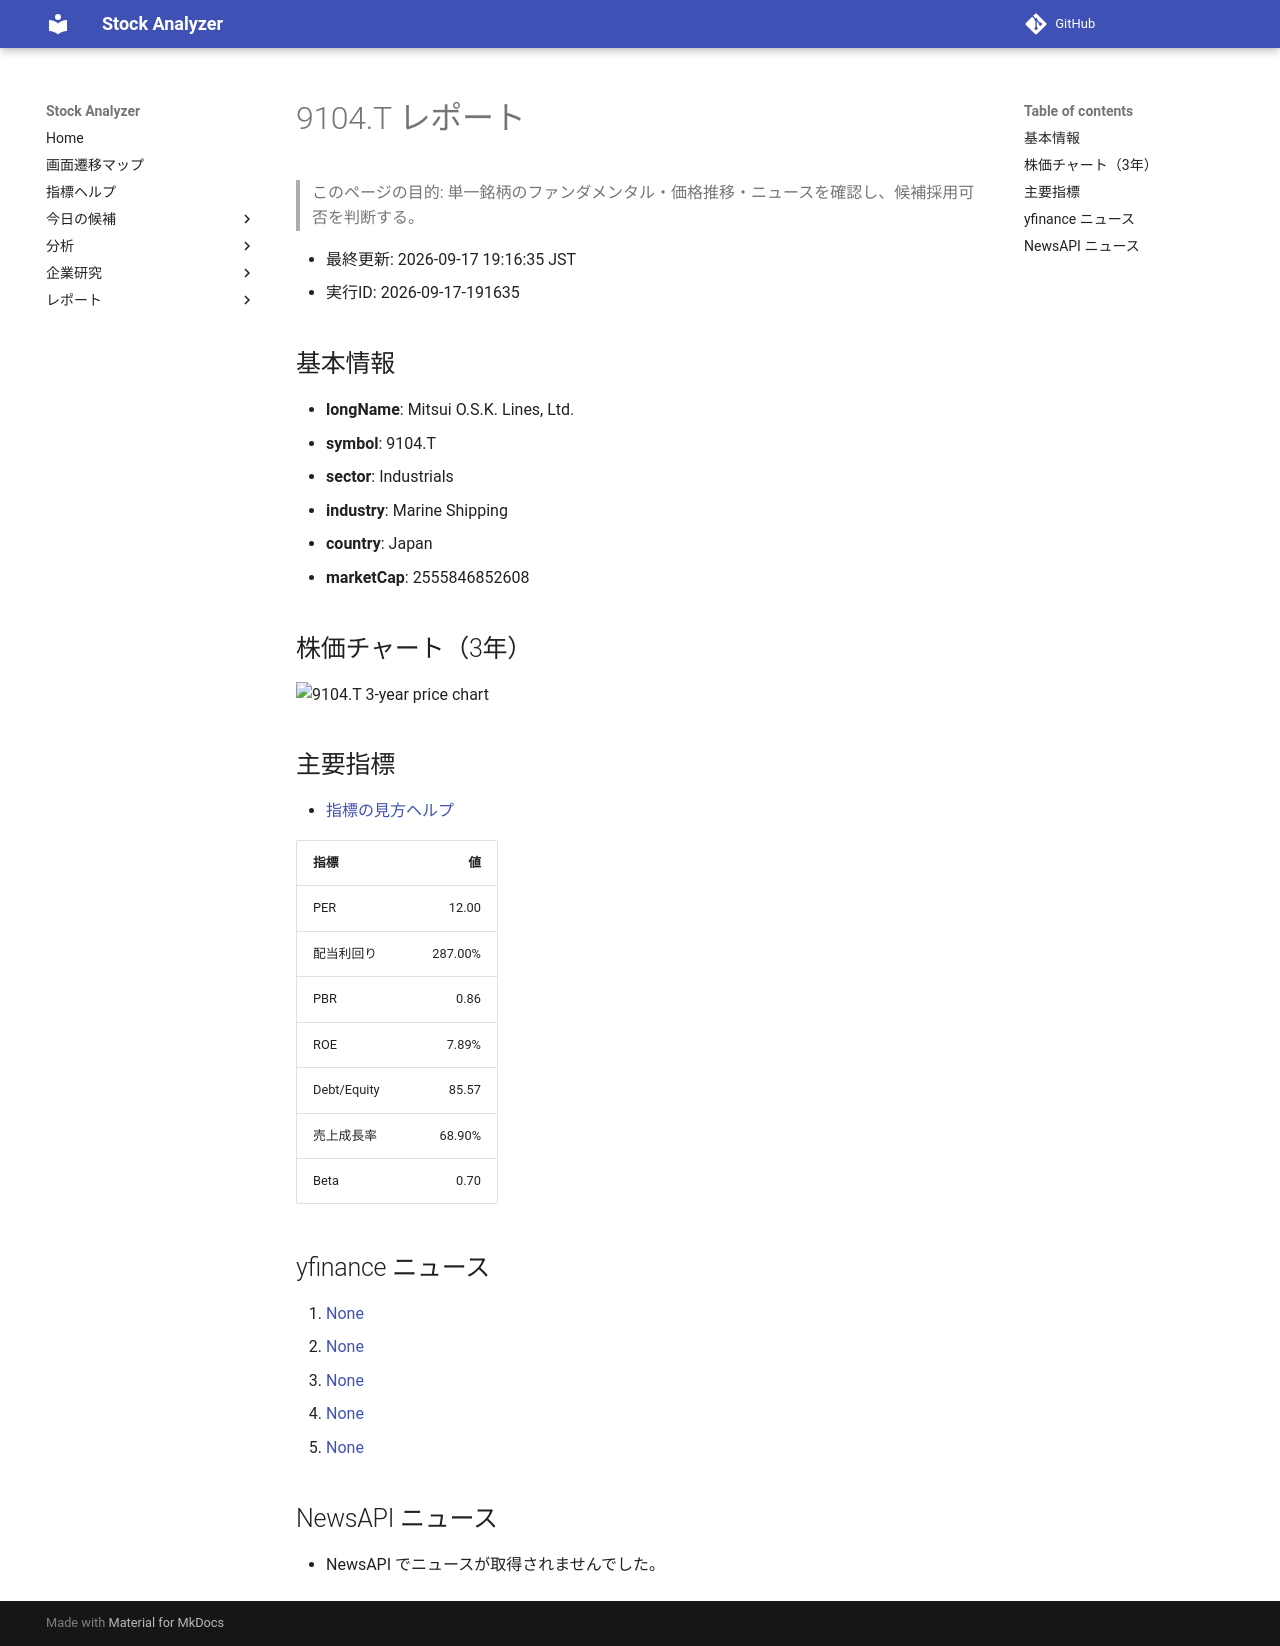

repository: Yumi-note/Making-APP · page: reports/2026-09-17/191635/9104_T/index.html · generator: mkdocs

# 9104.T レポート

> このページの目的: 単一銘柄のファンダメンタル・価格推移・ニュースを確認し、候補採用可否を判断する。

- 最終更新: 2026-09-17 19:16:35 JST
- 実行ID: 2026-09-17-191635

## 基本情報

- **longName**: Mitsui O.S.K. Lines, Ltd.
- **symbol**: 9104.T
- **sector**: Industrials
- **industry**: Marine Shipping
- **country**: Japan
- **marketCap**: 2555846852608

## 株価チャート（3年）

![9104.T 3-year price chart](9104_T_3y.png)

## 主要指標

- [指標の見方ヘルプ](../../../../indicators.md)

| 指標 | 値 |
|---|---:|
| PER | 12.00 |
| 配当利回り | 287.00% |
| PBR | 0.86 |
| ROE | 7.89% |
| Debt/Equity | 85.57 |
| 売上成長率 | 68.90% |
| Beta | 0.70 |

## yfinance ニュース

1. [None](None)
2. [None](None)
3. [None](None)
4. [None](None)
5. [None](None)

## NewsAPI ニュース

- NewsAPI でニュースが取得されませんでした。
